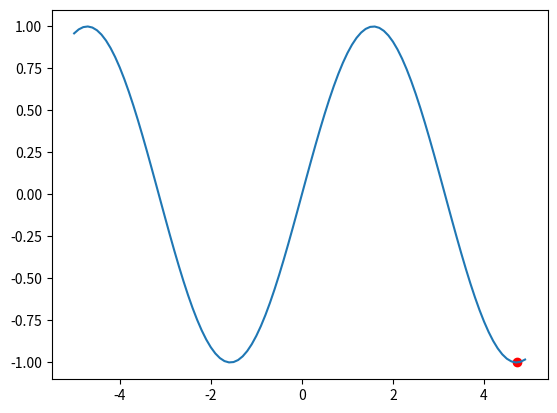

The matplotlib source for this figure:
import numpy as np
import matplotlib.pyplot as plt

def y_function(x):
    return np.sin(x)

def y_derivative(x):
    return np.cos(x)

x = np.arange(-5, 5, 0.1)
y = y_function(x)

current_pos = (3, y_function(1.5))

learning_rate = 0.01

for _ in range(1000):
    new_x = current_pos[0] - learning_rate * y_derivative(current_pos[0])
    new_y = y_function(new_x)
    current_pos = (new_x, new_y)

plt.plot(x, y)
plt.scatter(current_pos[0], current_pos[1], color="red")
plt.pause(0.001)
plt.show()
